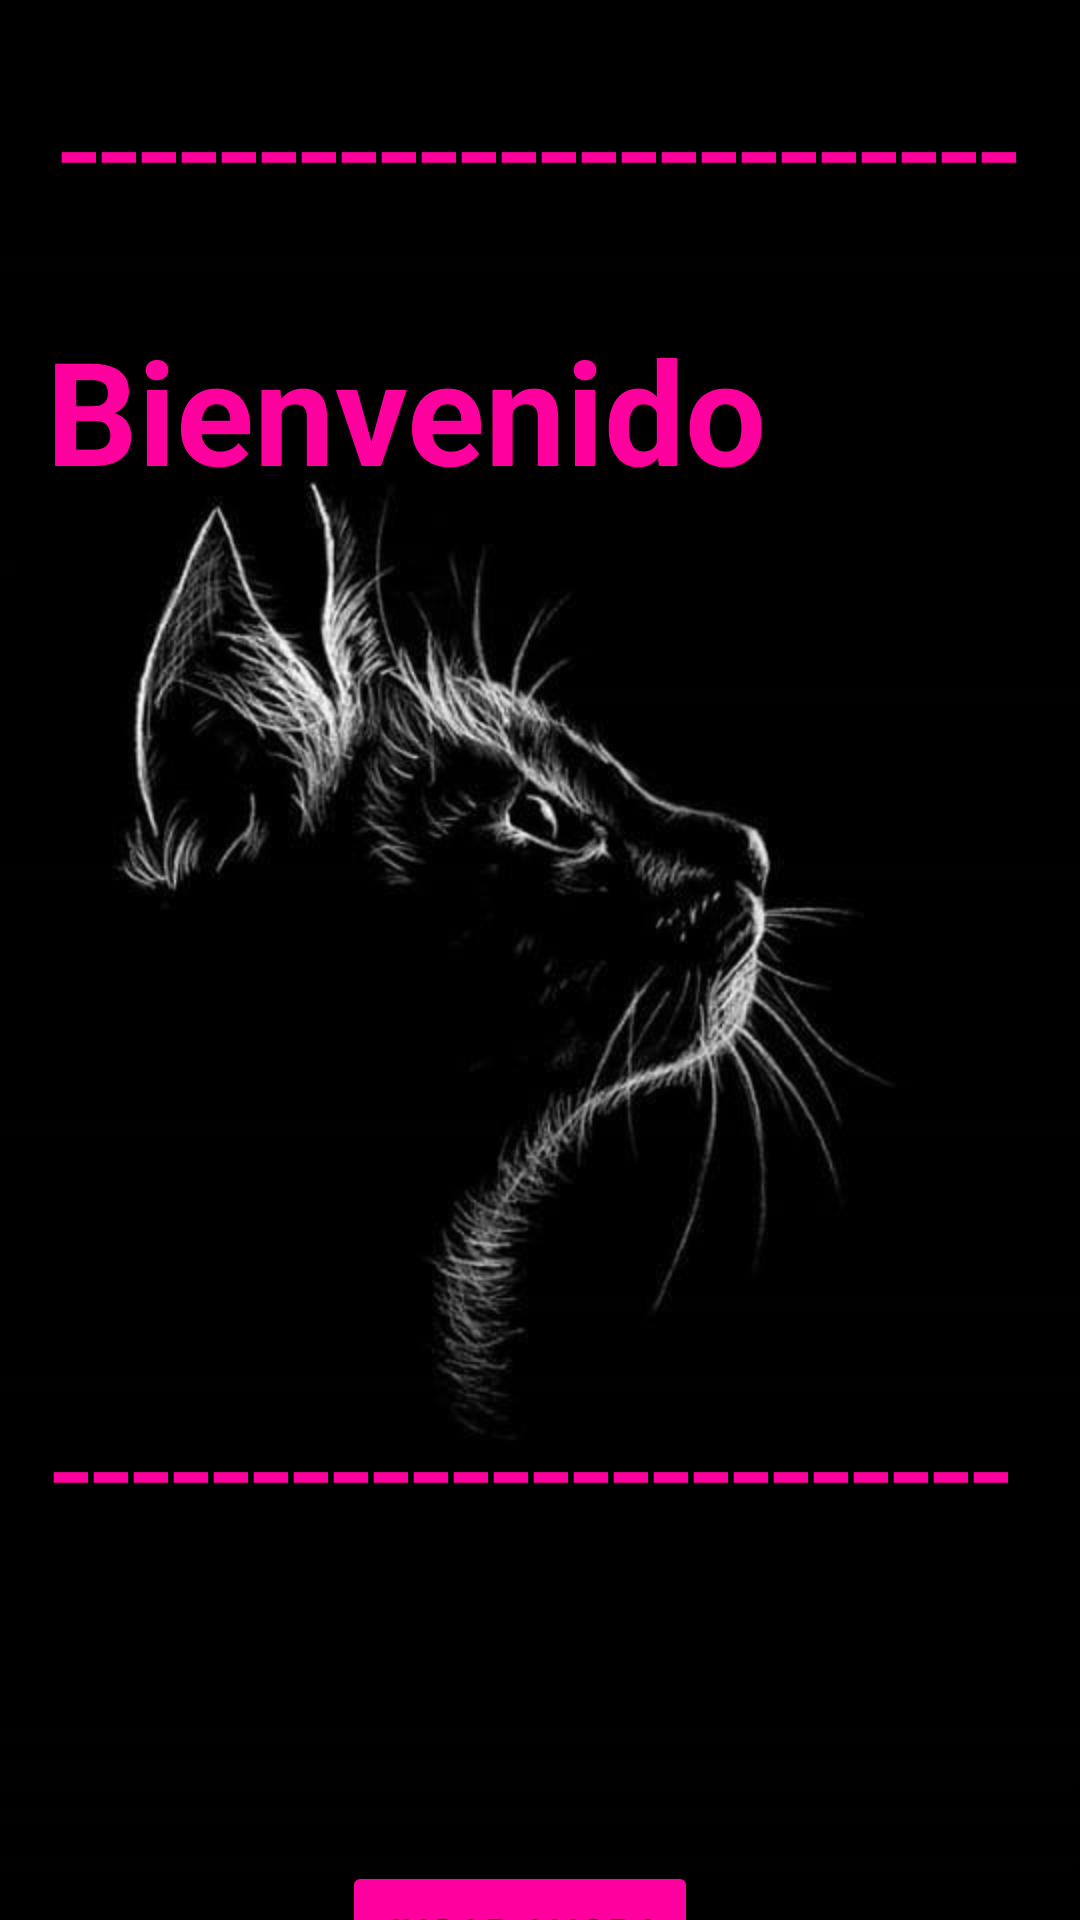

Layout XML and referenced resources for this Android screen:
<!-- AndroidManifest.xml: application theme Theme.JuegoGato -->
<!-- res/layout/activity_main.xml -->
<?xml version="1.0" encoding="utf-8"?>
<androidx.constraintlayout.widget.ConstraintLayout xmlns:android="http://schemas.android.com/apk/res/android"
    xmlns:app="http://schemas.android.com/apk/res-auto"
    xmlns:tools="http://schemas.android.com/tools"
    android:layout_width="match_parent"
    android:layout_height="match_parent"
    android:background="@drawable/michi1"
    tools:context=".MainActivity">

    <Button
        android:id="@+id/btn_ingresar"
        android:layout_width="wrap_content"
        android:layout_height="wrap_content"
        android:layout_marginTop="100dp"
        android:backgroundTint="@color/pink"
        android:onClick="onClickJugar"
        android:text="@string/jugar_ahora"
        android:textColor="@color/black"
        app:layout_constraintEnd_toEndOf="parent"
        app:layout_constraintHorizontal_bias="0.472"
        app:layout_constraintStart_toStartOf="parent"
        app:layout_constraintTop_toBottomOf="@+id/textView3"
        tools:ignore="TextContrastCheck" />


    <TextView
        android:id="@+id/textView"
        android:layout_width="wrap_content"
        android:layout_height="wrap_content"
        android:layout_marginTop="24dp"
        android:layout_marginEnd="84dp"
        android:text="@string/bienvenido"
        android:textColor="@color/pink"
        android:textSize="48sp"
        android:textStyle="bold"
        app:layout_constraintEnd_toEndOf="@+id/textView4"
        app:layout_constraintTop_toBottomOf="@+id/textView4" />


    <TextView
        android:id="@+id/textView4"
        android:layout_width="wrap_content"
        android:layout_height="wrap_content"
        android:layout_marginTop="16dp"
        android:text="@string/lineas"
        android:textColor="@color/pink"
        android:textSize="48sp"
        app:layout_constraintEnd_toEndOf="parent"
        app:layout_constraintHorizontal_bias="0.494"
        app:layout_constraintStart_toStartOf="parent"
        app:layout_constraintTop_toTopOf="parent" />

    <TextView
        android:id="@+id/textView3"
        android:layout_width="wrap_content"
        android:layout_height="wrap_content"
        android:layout_marginTop="456dp"
        android:text="@string/lineas"
        android:textColor="@color/pink"
        android:textSize="48sp"
        app:layout_constraintEnd_toEndOf="parent"
        app:layout_constraintHorizontal_bias="0.428"
        app:layout_constraintStart_toStartOf="parent"
        app:layout_constraintTop_toTopOf="parent" />
</androidx.constraintlayout.widget.ConstraintLayout>
<!-- resources referenced by this layout -->
<resources>
  <color name="black">#FF000000</color>
  <color name="pink">#FF009E</color>
  <!-- drawable michi1: jpg bitmap (drawable, 19891 bytes) -->
  <string name="bienvenido">Bienvenido</string>
  <string name="jugar_ahora">Jugar Ahora</string>
  <string name="lineas">------------------------</string>
  <style name="Theme.JuegoGato" parent="Theme.MaterialComponents.DayNight.NoActionBar">
          
          <item name="colorPrimary">@color/purple_500</item>
          <item name="colorPrimaryVariant">@color/purple_700</item>
          <item name="colorOnPrimary">@color/white</item>
          
          <item name="colorSecondary">@color/teal_200</item>
          <item name="colorSecondaryVariant">@color/teal_700</item>
          <item name="colorOnSecondary">@color/black</item>
          
          <item name="android:statusBarColor" tools:targetApi="l">?attr/colorPrimaryVariant</item>
          
      </style>
  <color name="purple_500">#FF6200EE</color>
  <color name="purple_700">#FF3700B3</color>
  <color name="white">#FFFFFFFF</color>
  <color name="teal_200">#FF03DAC5</color>
  <color name="teal_700">#FF018786</color>
</resources>
